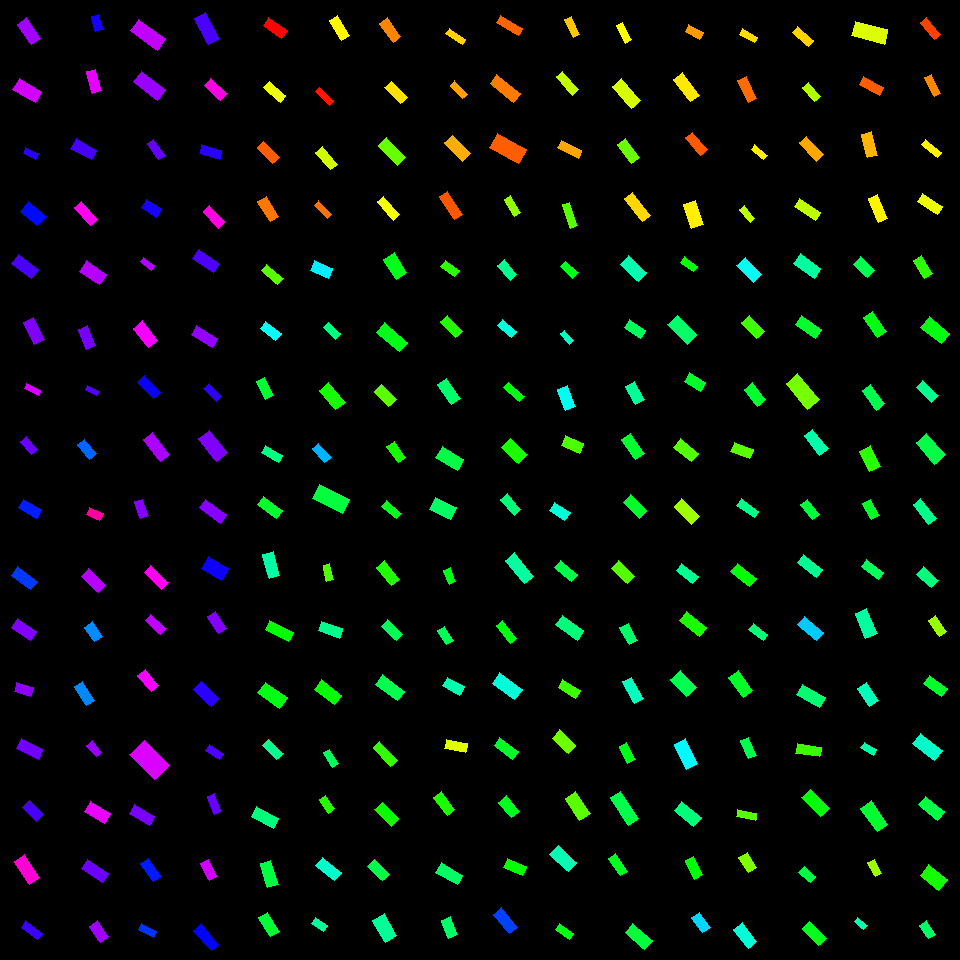

The file beside this chart, header and first rows:
, angleRotated, color, length, logWidthLengthRatio, x, y, centerX, centerY, width, lengthRotatedProjectX, widthRotatedProjectX, lengthRotatedProjectY, widthRotatedProjectY, vertexRightBottom, vertexRightTop, vertexLeftBottom, vertexLeftTop
0, 0.9742, 0.7728, 24.8, -0.7795, 28.96, 31.29, 30, 30, 11.38, 13.93, 9.411, 20.52, 6.391, (40, 38), (31, 44), (26, 17), (17, 24)
1, 0.5127, 0.8042, 25.57, -0.7057, 27.19, 90.64, 30, 90, 12.62, 22.28, 6.193, 12.54, 11, (41, 91), (35, 102), (19, 78), (12, 89)
2, 0.4151, 0.693, 13.61, -0.7643, 30.9, 153.4, 30, 150, 6.338, 12.46, 2.556, 5.489, 5.8, (38, 153), (35, 159), (25, 147), (23, 153)
3, 0.7054, 0.6603, 22.63, -0.5909, 33.37, 213.9, 30, 210, 12.53, 17.23, 8.126, 14.67, 9.543, (46, 216), (37, 225), (28, 201), (20, 211)
4, 0.6615, 0.7151, 24.71, -0.7909, 24.94, 266.8, 30, 270, 11.21, 19.5, 6.884, 15.18, 8.841, (38, 269), (31, 278), (18, 254), (11, 263)
5, 1.122, 0.7503, 25.26, -0.7893, 33.83, 331, 30, 330, 11.47, 10.95, 10.34, 22.76, 4.975, (44, 339), (34, 344), (33, 317), (23, 322)
6, 0.464, 0.8062, 15.82, -0.965, 32.44, 389.4, 30, 390, 6.029, 14.15, 2.698, 7.083, 5.391, (40, 390), (38, 395), (26, 383), (24, 388)
7, 0.8647, 0.7359, 16.84, -0.6661, 29.03, 445.5, 30, 450, 8.653, 10.93, 6.584, 12.82, 5.615, (37, 449), (31, 454), (26, 436), (20, 441)
8, 0.5369, 0.6481, 21.15, -0.7488, 30.33, 508.8, 30, 510, 10, 18.18, 5.117, 10.82, 8.596, (41, 509), (36, 518), (23, 499), (18, 507)
9, 0.6466, 0.6296, 23.92, -0.7807, 24.21, 578.4, 30, 570, 10.96, 19.09, 6.602, 14.41, 8.746, (37, 581), (30, 589), (17, 566), (11, 575)
10, 0.6056, 0.752, 23.01, -0.7137, 24.09, 629.3, 30, 630, 11.27, 18.92, 6.417, 13.1, 9.268, (36, 631), (30, 640), (17, 618), (11, 627)
11, 0.3083, 0.7588, 17.59, -0.6546, 23.89, 689.4, 30, 690, 9.141, 16.76, 2.774, 5.338, 8.71, (33, 687), (30, 696), (16, 682), (14, 691)
12, 0.4638, 0.7418, 24.14, -0.8297, 29.65, 748.9, 30, 750, 10.53, 21.59, 4.711, 10.8, 9.419, (42, 749), (38, 759), (21, 738), (16, 748)
13, 0.7895, 0.7118, 20.3, -0.7549, 32.78, 810.9, 30, 810, 9.544, 14.3, 6.777, 14.42, 6.721, (43, 814), (36, 821), (29, 800), (22, 807)
14, 0.9741, 0.8613, 27.24, -0.8343, 26.88, 869.5, 30, 870, 11.83, 15.31, 9.782, 22.53, 6.645, (39, 877), (29, 884), (24, 854), (14, 861)
15, 0.6402, 0.7053, 20.94, -0.954, 31.89, 930.1, 30, 930, 8.067, 16.79, 4.818, 12.51, 6.469, (42, 933), (37, 939), (25, 920), (21, 927)
16, 1.267, 0.6803, 15.79, -0.7214, 97.1, 23.21, 90, 30, 7.675, 4.728, 7.322, 15.06, 2.298, (103, 29), (95, 31), (98, 14), (91, 16)
17, 1.304, 0.8186, 22.18, -0.8064, 94.01, 81.23, 90, 90, 9.902, 5.848, 9.551, 21.39, 2.611, (101, 90), (92, 93), (95, 69), (86, 71)
18, 0.5118, 0.7121, 23.75, -0.8052, 83.82, 149.4, 90, 150, 10.62, 20.71, 5.199, 11.63, 9.256, (96, 150), (91, 159), (76, 138), (70, 148)
19, 0.8393, 0.8419, 23.74, -0.9734, 85.84, 213.4, 90, 210, 8.968, 15.86, 6.674, 17.67, 5.991, (97, 219), (90, 225), (81, 201), (74, 207)
20, 0.6031, 0.7859, 24.17, -0.6563, 92.75, 272.8, 90, 270, 12.54, 19.9, 7.111, 13.71, 10.33, (106, 274), (99, 284), (86, 260), (79, 271)
21, 1.164, 0.7432, 21.04, -0.7424, 87.11, 337.6, 90, 330, 10.01, 8.314, 9.197, 19.32, 3.957, (95, 345), (86, 349), (87, 325), (78, 329)
22, 0.5082, 0.7207, 12.73, -0.91, 92.2, 390.4, 90, 390, 5.126, 11.12, 2.494, 6.197, 4.478, (99, 391), (96, 395), (87, 385), (85, 389)
23, 0.8804, 0.5998, 18.87, -0.7406, 87.45, 449.3, 90, 450, 8.998, 12.02, 6.937, 14.55, 5.73, (96, 453), (89, 459), (84, 439), (77, 444)
24, 0.451, 0.8966, 15.15, -0.6693, 94.64, 513.8, 90, 510, 7.756, 13.63, 3.38, 6.601, 6.981, (103, 513), (99, 520), (89, 507), (86, 514)
25, 0.7682, 0.7876, 24.19, -0.8296, 93.51, 580.6, 90, 570, 10.55, 17.39, 7.331, 16.81, 7.588, (105, 585), (98, 592), (88, 568), (81, 576)
26, 0.9675, 0.5756, 17.79, -0.6645, 93.41, 631.9, 90, 630, 9.155, 10.1, 7.539, 14.65, 5.195, (102, 636), (94, 641), (92, 621), (84, 627)
27, 1.026, 0.5773, 22.59, -0.893, 84.43, 693.4, 90, 690, 9.25, 11.71, 7.911, 19.32, 4.794, (94, 700), (86, 705), (82, 681), (74, 686)
28, 0.881, 0.766, 15.04, -0.7748, 94.41, 748.7, 90, 750, 6.929, 9.569, 5.345, 11.6, 4.409, (101, 752), (96, 756), (92, 740), (86, 745)
29, 0.5663, 0.8197, 23, -0.6807, 97.57, 812.4, 90, 810, 11.64, 19.41, 6.248, 12.34, 9.826, (110, 813), (104, 823), (90, 801), (84, 811)
30, 0.6095, 0.7374, 25.56, -0.8612, 95.1, 871, 90, 870, 10.8, 20.95, 6.184, 14.63, 8.856, (108, 873), (102, 882), (87, 859), (81, 868)
31, 0.9421, 0.7718, 19.63, -0.6498, 99.02, 931.6, 90, 930, 10.25, 11.55, 8.291, 15.88, 6.029, (108, 936), (100, 942), (97, 920), (89, 926)
32, 0.6298, 0.7931, 33.75, -0.8983, 147.8, 34.6, 150, 30, 13.74, 27.27, 8.095, 19.88, 11.11, (165, 38), (157, 50), (138, 19), (130, 30)
33, 0.669, 0.7672, 29.93, -0.8207, 149.3, 85.68, 150, 90, 13.17, 23.48, 8.17, 18.56, 10.33, (165, 89), (157, 100), (141, 71), (133, 81)
34, 0.9424, 0.7318, 19.62, -0.922, 156.4, 149.4, 150, 150, 7.804, 11.53, 6.313, 15.87, 4.587, (165, 155), (158, 159), (153, 139), (147, 143)
35, 0.5299, 0.6813, 17.93, -0.6229, 151.5, 208.4, 150, 210, 9.616, 15.47, 4.86, 9.061, 8.297, (161, 208), (156, 217), (146, 199), (141, 207)
36, 0.6825, 0.7842, 13.69, -0.9001, 147.6, 263.5, 150, 270, 5.567, 10.63, 3.511, 8.637, 4.32, (154, 265), (151, 270), (143, 257), (140, 261)
37, 0.9042, 0.8263, 24.51, -0.7208, 145.7, 334.2, 150, 330, 11.92, 15.16, 9.371, 19.27, 7.372, (157, 340), (148, 347), (142, 320), (133, 328)
38, 0.8148, 0.6735, 22.51, -0.842, 149, 387.3, 150, 390, 9.699, 15.44, 7.057, 16.38, 6.654, (160, 392), (153, 398), (144, 375), (137, 382)
39, 0.9144, 0.7784, 27.59, -0.8962, 156.3, 447.2, 150, 450, 11.26, 16.84, 8.921, 21.86, 6.873, (169, 454), (160, 461), (152, 432), (143, 439)
40, 1.207, 0.754, 17.95, -0.7879, 141.6, 508.9, 150, 510, 8.165, 6.391, 7.63, 16.78, 2.906, (148, 515), (140, 518), (142, 499), (134, 501)
41, 0.7629, 0.8397, 24.02, -0.9175, 156.1, 577.6, 150, 570, 9.594, 17.36, 6.63, 16.59, 6.935, (168, 582), (161, 589), (150, 565), (144, 572)
42, 0.7282, 0.7918, 21.11, -0.927, 155.8, 624.8, 150, 630, 8.355, 15.76, 5.56, 14.05, 6.236, (166, 628), (160, 634), (150, 614), (145, 620)
43, 0.8531, 0.8307, 21.01, -0.7891, 148.4, 680.3, 150, 690, 9.545, 13.82, 7.191, 15.83, 6.277, (158, 685), (151, 691), (145, 669), (137, 675)
44, 0.7946, 0.8108, 35.79, -0.5645, 149.6, 760, 150, 750, 20.35, 25.07, 14.52, 25.54, 14.26, (169, 765), (154, 779), (144, 740), (129, 754)
45, 0.5109, 0.7469, 22.83, -0.8085, 142.2, 815, 150, 810, 10.17, 19.91, 4.973, 11.16, 8.871, (154, 816), (149, 825), (134, 804), (129, 813)
46, 0.9703, 0.6495, 21.86, -0.8307, 151.1, 870.3, 150, 870, 9.526, 12.35, 7.86, 18.04, 5.382, (161, 876), (153, 881), (148, 858), (140, 863)
47, 0.5128, 0.6332, 17.01, -0.8413, 147.6, 930.5, 150, 930, 7.335, 14.82, 3.599, 8.347, 6.391, (156, 931), (153, 937), (141, 923), (138, 929)
48, 1.076, 0.7151, 29.99, -0.861, 206.8, 28.76, 210, 30, 12.68, 14.24, 11.16, 26.39, 6.02, (219, 38), (208, 44), (205, 12), (194, 18)
49, 0.7565, 0.8518, 22.26, -0.8319, 215.6, 89.39, 210, 90, 9.69, 16.19, 6.651, 15.28, 7.047, (227, 93), (220, 100), (210, 78), (204, 85)
50, 0.2982, 0.6926, 20.97, -0.8258, 210.5, 151.9, 210, 150, 9.183, 20.05, 2.698, 6.161, 8.778, (221, 150), (219, 159), (201, 144), (199, 153)
51, 0.8313, 0.8497, 22.25, -0.8633, 214, 216.9, 210, 210, 9.383, 14.99, 6.933, 16.44, 6.323, (224, 221), (218, 228), (209, 205), (203, 211)
52, 0.588, 0.7183, 25.67, -0.8304, 206, 260.8, 210, 270, 11.19, 21.36, 6.207, 14.24, 9.311, (219, 263), (213, 272), (198, 249), (192, 258)
53, 0.5654, 0.7633, 24.72, -0.8459, 204.4, 336.2, 210, 330, 10.61, 20.87, 5.685, 13.24, 8.959, (217, 338), (212, 347), (196, 325), (191, 334)
54, 0.7997, 0.6965, 18.3, -0.8923, 212.8, 392.4, 210, 390, 7.497, 12.75, 5.376, 13.12, 5.225, (221, 396), (216, 401), (209, 383), (203, 388)
55, 0.8943, 0.7508, 29.2, -0.7841, 213, 445.6, 210, 450, 13.33, 18.28, 10.4, 22.77, 8.347, (227, 452), (216, 461), (209, 430), (198, 438)
56, 0.6424, 0.7557, 26.38, -0.8624, 213, 511.4, 210, 510, 11.14, 21.12, 6.672, 15.81, 8.918, (226, 514), (220, 523), (205, 499), (199, 507)
57, 0.5369, 0.676, 23.45, -0.5963, 214.8, 568.5, 210, 570, 12.92, 20.15, 6.607, 11.99, 11.1, (228, 568), (221, 580), (208, 556), (201, 568)
58, 1.007, 0.7536, 20.82, -0.788, 217.2, 622.4, 210, 630, 9.47, 11.13, 8.005, 17.6, 5.059, (226, 628), (218, 633), (215, 611), (207, 616)
59, 0.7594, 0.6941, 24.98, -0.8049, 206.5, 693.7, 210, 690, 11.17, 18.12, 7.69, 17.2, 8.101, (219, 698), (211, 706), (201, 681), (193, 689)
... 196 more rows
